Dataset: Dataset (GitHub, amruta-123/Solid-Waste-Management-Project). Classes: clean, waste.

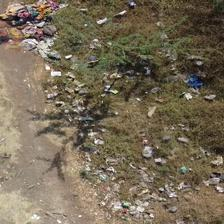
Label: waste

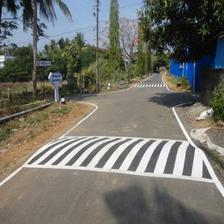
Label: clean

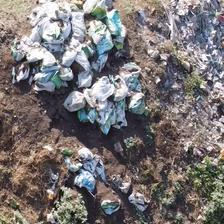
Label: waste

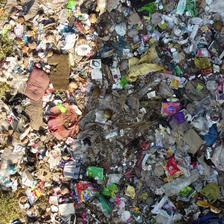
Label: waste

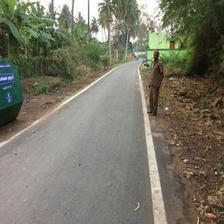
Label: clean

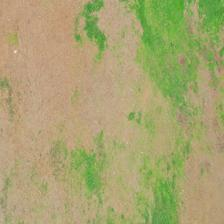
Label: clean
